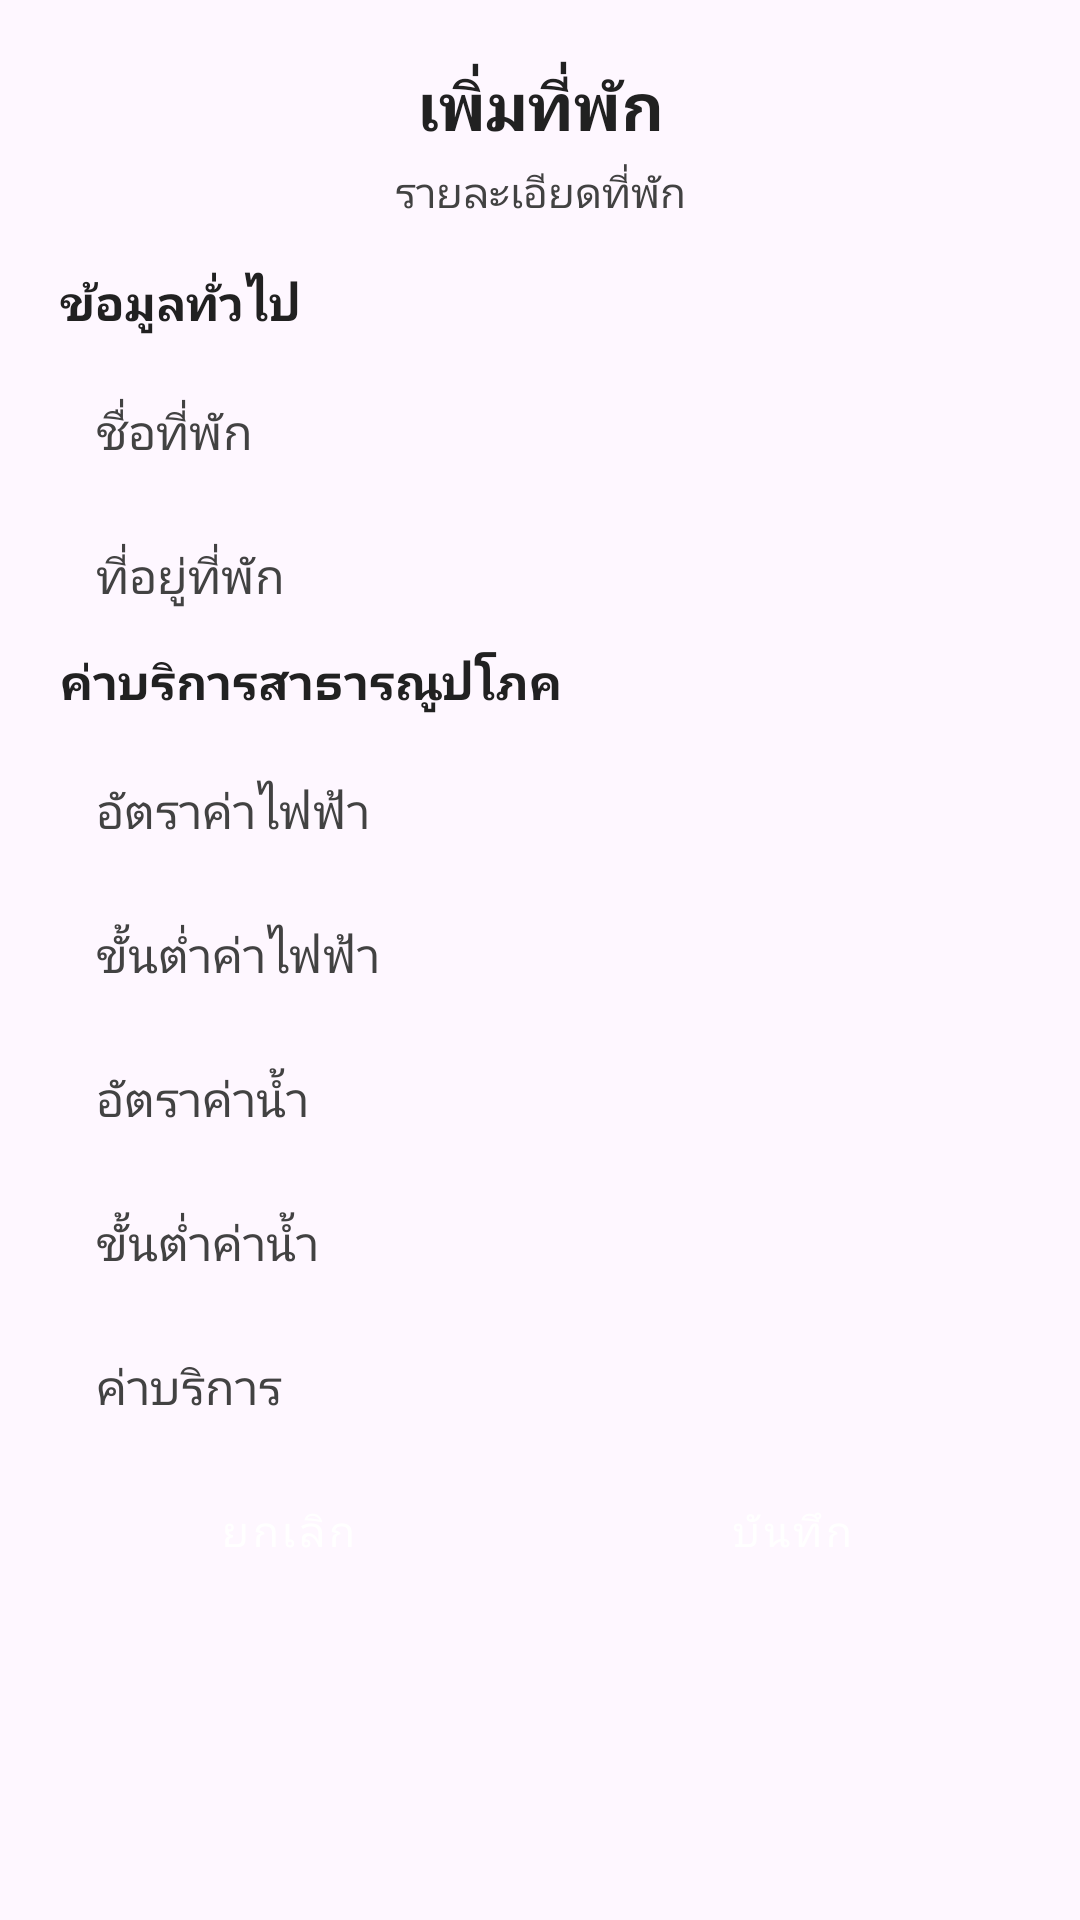

Produce the Android XML layout that renders to this screen, including the resource entries it uses.
<!-- AndroidManifest.xml: application theme Theme.ApartmentManageApp -->
<!-- res/layout/activity_add_property.xml -->
<?xml version="1.0" encoding="utf-8"?>
<ScrollView xmlns:android="http://schemas.android.com/apk/res/android"
    android:layout_width="match_parent"
    android:layout_height="match_parent"
    android:background="@color/scrollview_background"
    android:fitsSystemWindows="true">

    <LinearLayout
        android:layout_width="match_parent"
        android:layout_height="wrap_content"
        android:orientation="vertical"
        android:padding="20dp"
        android:gravity="center">

        
        <TextView
            android:id="@+id/header_title"
            android:layout_width="match_parent"
            android:layout_height="wrap_content"
            android:text="@string/title_add_property"
            android:textSize="22sp"
            android:textStyle="bold"
            android:gravity="center"
            android:textColor="@color/textPrimary"
            android:paddingBottom="4dp" />

        <TextView
            android:id="@+id/header_subtitle"
            android:layout_width="match_parent"
            android:layout_height="wrap_content"
            android:text="@string/subtitle_add_property"
            android:textSize="14sp"
            android:gravity="center"
            android:textColor="@color/textSecondary"
            android:paddingBottom="16dp" />

        
        <TextView
            android:layout_width="match_parent"
            android:layout_height="wrap_content"
            android:text="@string/section_general_info"
            android:textSize="16sp"
            android:textStyle="bold"
            android:paddingBottom="8dp"
            android:textColor="@color/textPrimary" />

        <EditText
            android:id="@+id/edit_property_name"
            android:layout_width="match_parent"
            android:layout_height="48dp"
            android:hint="@string/hint_property_name"
            android:textSize="16sp"
            android:padding="12dp"
            android:background="@drawable/edittext_background"
            android:textColor="@color/textPrimary"
            android:textColorHint="@color/textSecondary"
            android:autofillHints="name"
            android:inputType="text" />

        <EditText
            android:id="@+id/edit_property_address"
            android:layout_width="match_parent"
            android:layout_height="48dp"
            android:hint="@string/hint_property_address"
            android:textSize="16sp"
            android:padding="12dp"
            android:background="@drawable/edittext_background"
            android:textColor="@color/textPrimary"
            android:textColorHint="@color/textSecondary"
            android:autofillHints="postalAddress"
            android:inputType="textMultiLine" />

        
        <TextView
            android:layout_width="match_parent"
            android:layout_height="wrap_content"
            android:text="@string/section_utility_rates"
            android:textSize="16sp"
            android:textStyle="bold"
            android:paddingBottom="8dp"
            android:textColor="@color/textPrimary" />

        <EditText
            android:id="@+id/edit_electricity_rate"
            android:layout_width="match_parent"
            android:layout_height="48dp"
            android:hint="@string/hint_electricity_rate"
            android:textSize="16sp"
            android:padding="12dp"
            android:background="@drawable/edittext_background"
            android:textColor="@color/textPrimary"
            android:textColorHint="@color/textSecondary"
            android:autofillHints="electricityBill"
            android:inputType="numberDecimal" />

        <EditText
            android:id="@+id/edit_min_electricity_price"
            android:layout_width="match_parent"
            android:layout_height="48dp"
            android:hint="@string/hint_min_electricity_price"
            android:textSize="16sp"
            android:padding="12dp"
            android:background="@drawable/edittext_background"
            android:textColor="@color/textPrimary"
            android:textColorHint="@color/textSecondary"
            android:autofillHints="electricityBill"
            android:inputType="numberDecimal" />

        <EditText
            android:id="@+id/edit_water_rate"
            android:layout_width="match_parent"
            android:layout_height="48dp"
            android:hint="@string/hint_water_rate"
            android:textSize="16sp"
            android:padding="12dp"
            android:background="@drawable/edittext_background"
            android:textColor="@color/textPrimary"
            android:textColorHint="@color/textSecondary"
            android:autofillHints="waterBill"
            android:inputType="numberDecimal" />

        <EditText
            android:id="@+id/edit_min_water_price"
            android:layout_width="match_parent"
            android:layout_height="48dp"
            android:hint="@string/hint_min_water_price"
            android:textSize="16sp"
            android:padding="12dp"
            android:background="@drawable/edittext_background"
            android:textColor="@color/textPrimary"
            android:textColorHint="@color/textSecondary"
            android:autofillHints="waterBill"
            android:inputType="numberDecimal" />

        <EditText
            android:id="@+id/edit_service_fee"
            android:layout_width="match_parent"
            android:layout_height="48dp"
            android:hint="@string/hint_service_fee"
            android:textSize="16sp"
            android:padding="12dp"
            android:background="@drawable/edittext_background"
            android:textColor="@color/textPrimary"
            android:textColorHint="@color/textSecondary"
            android:autofillHints="paymentAmount"
            android:inputType="numberDecimal" />

        
        <LinearLayout
            android:layout_width="match_parent"
            android:layout_height="wrap_content"
            android:orientation="horizontal"
            android:gravity="center">

            <Button
                android:id="@+id/button_cancel"
                style="@style/Widget.MaterialComponents.Button"
                android:layout_width="0dp"
                android:layout_height="wrap_content"
                android:layout_weight="1"
                android:text="@string/btn_cancel"
                android:textColor="@android:color/white"
                android:backgroundTint="@android:color/darker_gray"
                android:padding="12dp"
                android:layout_marginEnd="8dp"
                android:elevation="4dp" />

            
            <Button
                android:id="@+id/button_save"
                style="@style/Widget.MaterialComponents.Button"
                android:layout_width="0dp"
                android:layout_height="wrap_content"
                android:layout_weight="1"
                android:text="@string/btn_save"
                android:textColor="@android:color/white"
                android:backgroundTint="@color/colorPrimary"
                android:padding="12dp"
                android:layout_marginStart="8dp"
                android:elevation="4dp" />
        </LinearLayout>

    </LinearLayout>
</ScrollView>
<!-- resources referenced by this layout -->
<resources>
  <color name="colorPrimary">#0066CC</color>
  <color name="textPrimary">#212121</color>
  <color name="textSecondary">#424242</color>
  <string name="btn_cancel">ยกเลิก</string>
  <string name="btn_save">บันทึก</string>
  <string name="hint_electricity_rate">อัตราค่าไฟฟ้า</string>
  <string name="hint_min_electricity_price">ขั้นต่ำค่าไฟฟ้า</string>
  <string name="hint_min_water_price">ขั้นต่ำค่าน้ำ</string>
  <string name="hint_property_address">ที่อยู่ที่พัก</string>
  <string name="hint_property_name">ชื่อที่พัก</string>
  <string name="hint_service_fee">ค่าบริการ</string>
  <string name="hint_water_rate">อัตราค่าน้ำ</string>
  <string name="section_general_info">ข้อมูลทั่วไป</string>
  <string name="section_utility_rates">ค่าบริการสาธารณูปโภค</string>
  <string name="subtitle_add_property">รายละเอียดที่พัก</string>
  <string name="title_add_property">เพิ่มที่พัก</string>
  <style name="Theme.ApartmentManageApp" parent="Base.Theme.ApartmentManageApp" />
  <style name="Base.Theme.ApartmentManageApp" parent="Theme.Material3.DayNight.NoActionBar">
          
          
      </style>
</resources>
